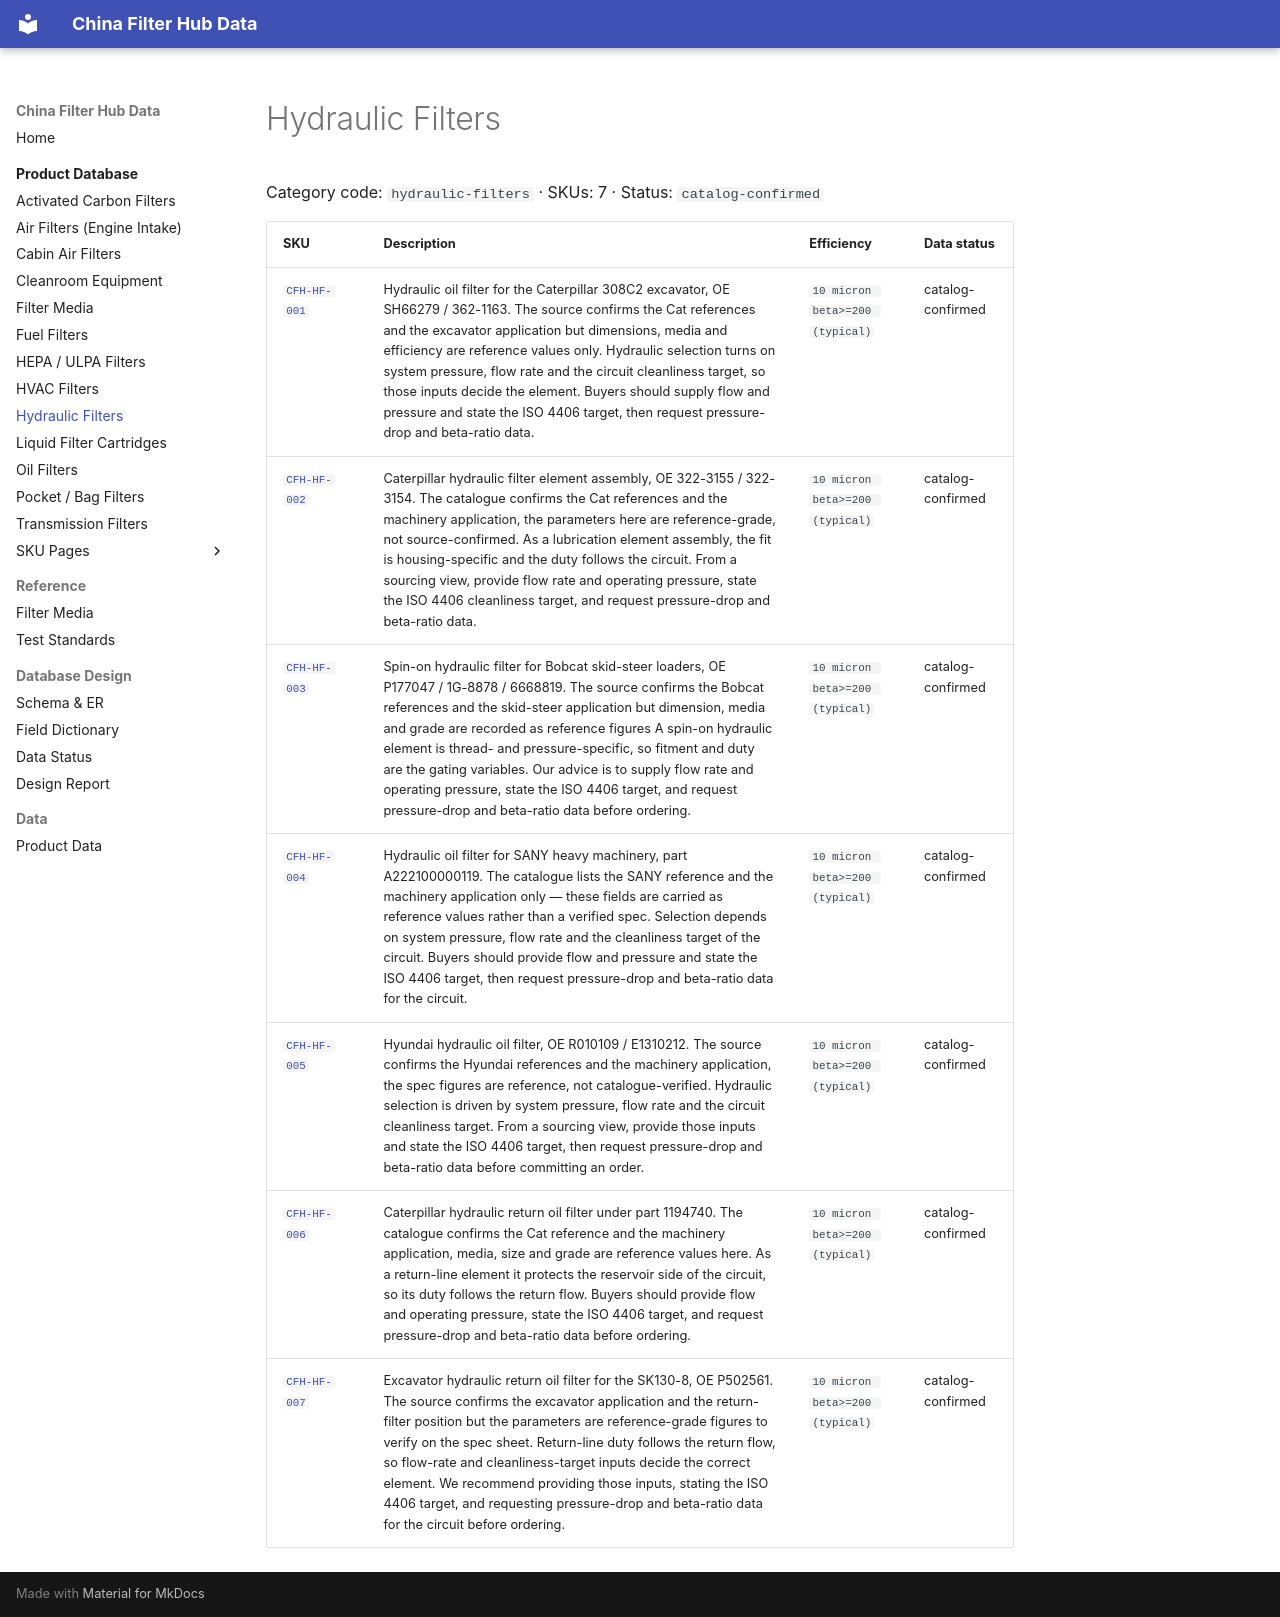

repository: martinxionbiotech-max/data.filterhub · page: products/hydraulic-filters/index.html · generator: mkdocs

# Hydraulic Filters

<!-- AUTO-GENERATED: edit the dataset (data/products.json), then rerun scripts/build-product-pages.py. Do not hand-edit values. -->

Category code: `hydraulic-filters` · SKUs: 7 · Status: `catalog-confirmed`

| SKU | Description | Efficiency | Data status |
|---|---|---|---|
| [`CFH-HF-001`](cfh-hf-001.md) | Hydraulic oil filter for the Caterpillar 308C2 excavator, OE SH66279 / 362-1163. The source confirms the Cat references and the excavator application but dimensions, media and efficiency are reference values only. Hydraulic selection turns on system pressure, flow rate and the circuit cleanliness target, so those inputs decide the element. Buyers should supply flow and pressure and state the ISO 4406 target, then request pressure-drop and beta-ratio data. | `10 micron beta>=200 (typical)` | catalog-confirmed |
| [`CFH-HF-002`](cfh-hf-002.md) | Caterpillar hydraulic filter element assembly, OE 322-3155 / 322-3154. The catalogue confirms the Cat references and the machinery application, the parameters here are reference-grade, not source-confirmed. As a lubrication element assembly, the fit is housing-specific and the duty follows the circuit. From a sourcing view, provide flow rate and operating pressure, state the ISO 4406 cleanliness target, and request pressure-drop and beta-ratio data. | `10 micron beta>=200 (typical)` | catalog-confirmed |
| [`CFH-HF-003`](cfh-hf-003.md) | Spin-on hydraulic filter for Bobcat skid-steer loaders, OE P177047 / 1G-8878 / 6668819. The source confirms the Bobcat references and the skid-steer application but dimension, media and grade are recorded as reference figures A spin-on hydraulic element is thread- and pressure-specific, so fitment and duty are the gating variables. Our advice is to supply flow rate and operating pressure, state the ISO 4406 target, and request pressure-drop and beta-ratio data before ordering. | `10 micron beta>=200 (typical)` | catalog-confirmed |
| [`CFH-HF-004`](cfh-hf-004.md) | Hydraulic oil filter for SANY heavy machinery, part A222100000119. The catalogue lists the SANY reference and the machinery application only — these fields are carried as reference values rather than a verified spec. Selection depends on system pressure, flow rate and the cleanliness target of the circuit. Buyers should provide flow and pressure and state the ISO 4406 target, then request pressure-drop and beta-ratio data for the circuit. | `10 micron beta>=200 (typical)` | catalog-confirmed |
| [`CFH-HF-005`](cfh-hf-005.md) | Hyundai hydraulic oil filter, OE R010109 / E1310212. The source confirms the Hyundai references and the machinery application, the spec figures are reference, not catalogue-verified. Hydraulic selection is driven by system pressure, flow rate and the circuit cleanliness target. From a sourcing view, provide those inputs and state the ISO 4406 target, then request pressure-drop and beta-ratio data before committing an order. | `10 micron beta>=200 (typical)` | catalog-confirmed |
| [`CFH-HF-006`](cfh-hf-006.md) | Caterpillar hydraulic return oil filter under part 1194740. The catalogue confirms the Cat reference and the machinery application, media, size and grade are reference values here. As a return-line element it protects the reservoir side of the circuit, so its duty follows the return flow. Buyers should provide flow and operating pressure, state the ISO 4406 target, and request pressure-drop and beta-ratio data before ordering. | `10 micron beta>=200 (typical)` | catalog-confirmed |
| [`CFH-HF-007`](cfh-hf-007.md) | Excavator hydraulic return oil filter for the SK130-8, OE P502561. The source confirms the excavator application and the return-filter position but the parameters are reference-grade figures to verify on the spec sheet. Return-line duty follows the return flow, so flow-rate and cleanliness-target inputs decide the correct element. We recommend providing those inputs, stating the ISO 4406 target, and requesting pressure-drop and beta-ratio data for the circuit before ordering. | `10 micron beta>=200 (typical)` | catalog-confirmed |
